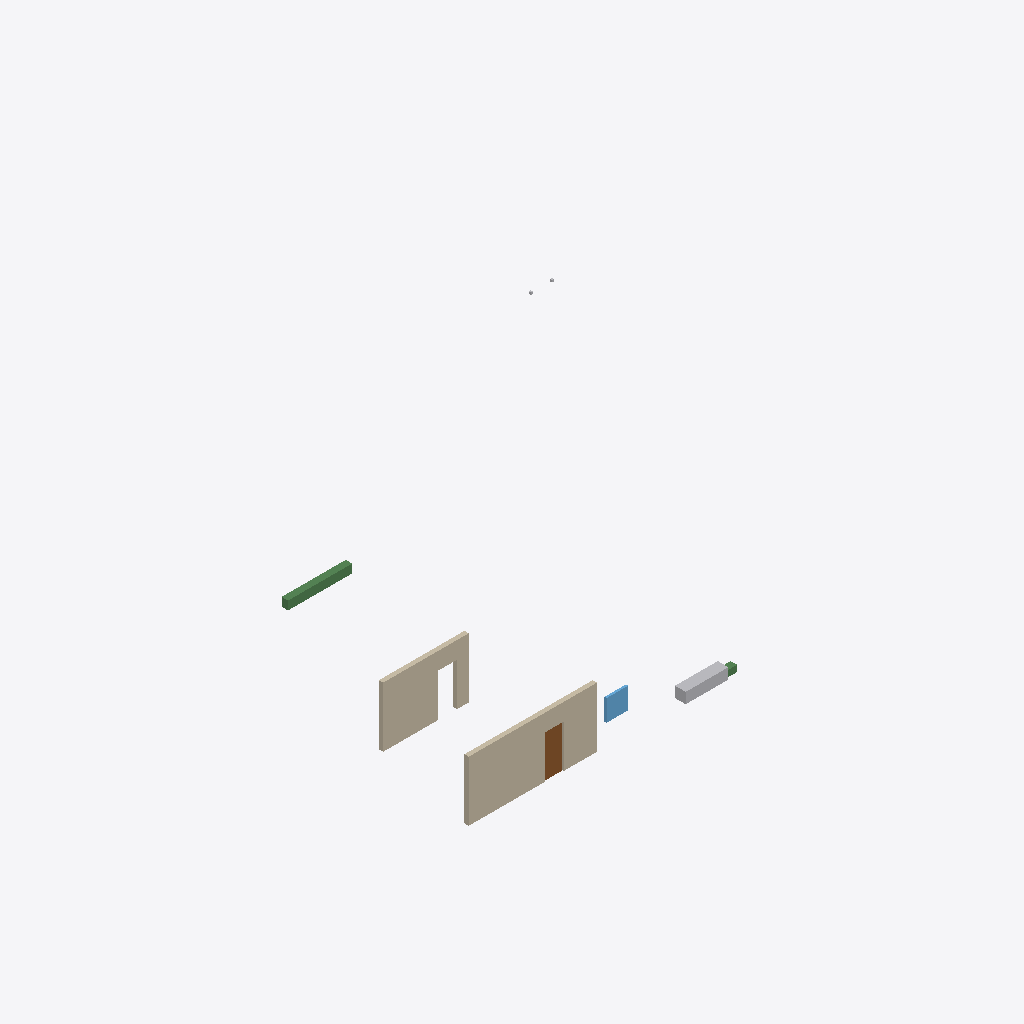
Isometric view of an IFC building model (IFC-SPF (STEP), schema IFC2X3, length unit metre), seen from the south-west, elements coloured by IFC class: 2 walls (beige), 2 beams (green), 1 other element (light grey), 1 door (brown), 1 window (light blue).
Extent 24.1 m × 20.3 m × 3.4 m (x, y, z). Storeys (1): Level 1 at 0.00 m. Elements (10): 3 IfcBeam, 2 IfcBuildingElementProxy, 2 IfcWall, 1 IfcDoor, 1 IfcElementAssembly, 1 IfcWindow.

HEADER;
FILE_DESCRIPTION(('ViewDefinition[DesignTransferView]'),'2;1');
FILE_NAME('/dev/null','2026-11-19T04:18:00+00:00',(''),(''),'IfcOpenShell 0.9.0.post1','IfcOpenShell 0.9.0.post1','Nobody');
FILE_SCHEMA(('IFC2X3'));
ENDSEC;
DATA;
#6=IFCPROJECT('2yqC812tn3PwWPQBskJSjO',#5,'Voids',$,$,$,$,(#15),#10);
#18=IFCSITE('3pfikIcdrCjPfQ$JUo$SOY',#17,'Site',$,$,$,$,$,.ELEMENT.,$,$,$,$,$);
#20=IFCBUILDING('3I_ZqA9t51hBa0mQroRSRY',#19,'Building',$,$,$,$,$,.ELEMENT.,$,$,$);
#22=IFCBUILDINGSTOREY('3Gh44PJWD22Q$cvv0XM6pn',#21,'Level 1',$,$,$,$,$,.ELEMENT.,0.0);
#30=IFCWALL('0KGfgjibf7QwyDYFBN81Au',#29,'Wall A',$,$,#53,#41,$);
#153=IFCWALL('2kgaWR4nX66QRwe2cODAsn',#152,'Wall B',$,$,#174,#164,$);
#201=IFCELEMENTASSEMBLY('0uLdwCUhv1LPZGgVng7BQy',#200,'Assembly 1',$,$,#222,#212,$,$,$);
#327=IFCBEAM('2vStHTWOr6LQPkecF6IArg',#326,'Free beam',$,$,#348,#338,$);
#105=IFCDOOR('3desTaH1v7yv49bY98Dge7',#104,'Door 1',$,$,#126,#116,$,$,$);
#128=IFCWINDOW('19T$cP3FfEQ8cjp0Wsyque',#127,'Window 1',$,$,#149,#139,$,$,$);
#242=IFCBEAM('3pQeQqOk52rv47Wq0Kbish',#241,'Part 2',$,$,#270,#253,$);
ENDSEC;
